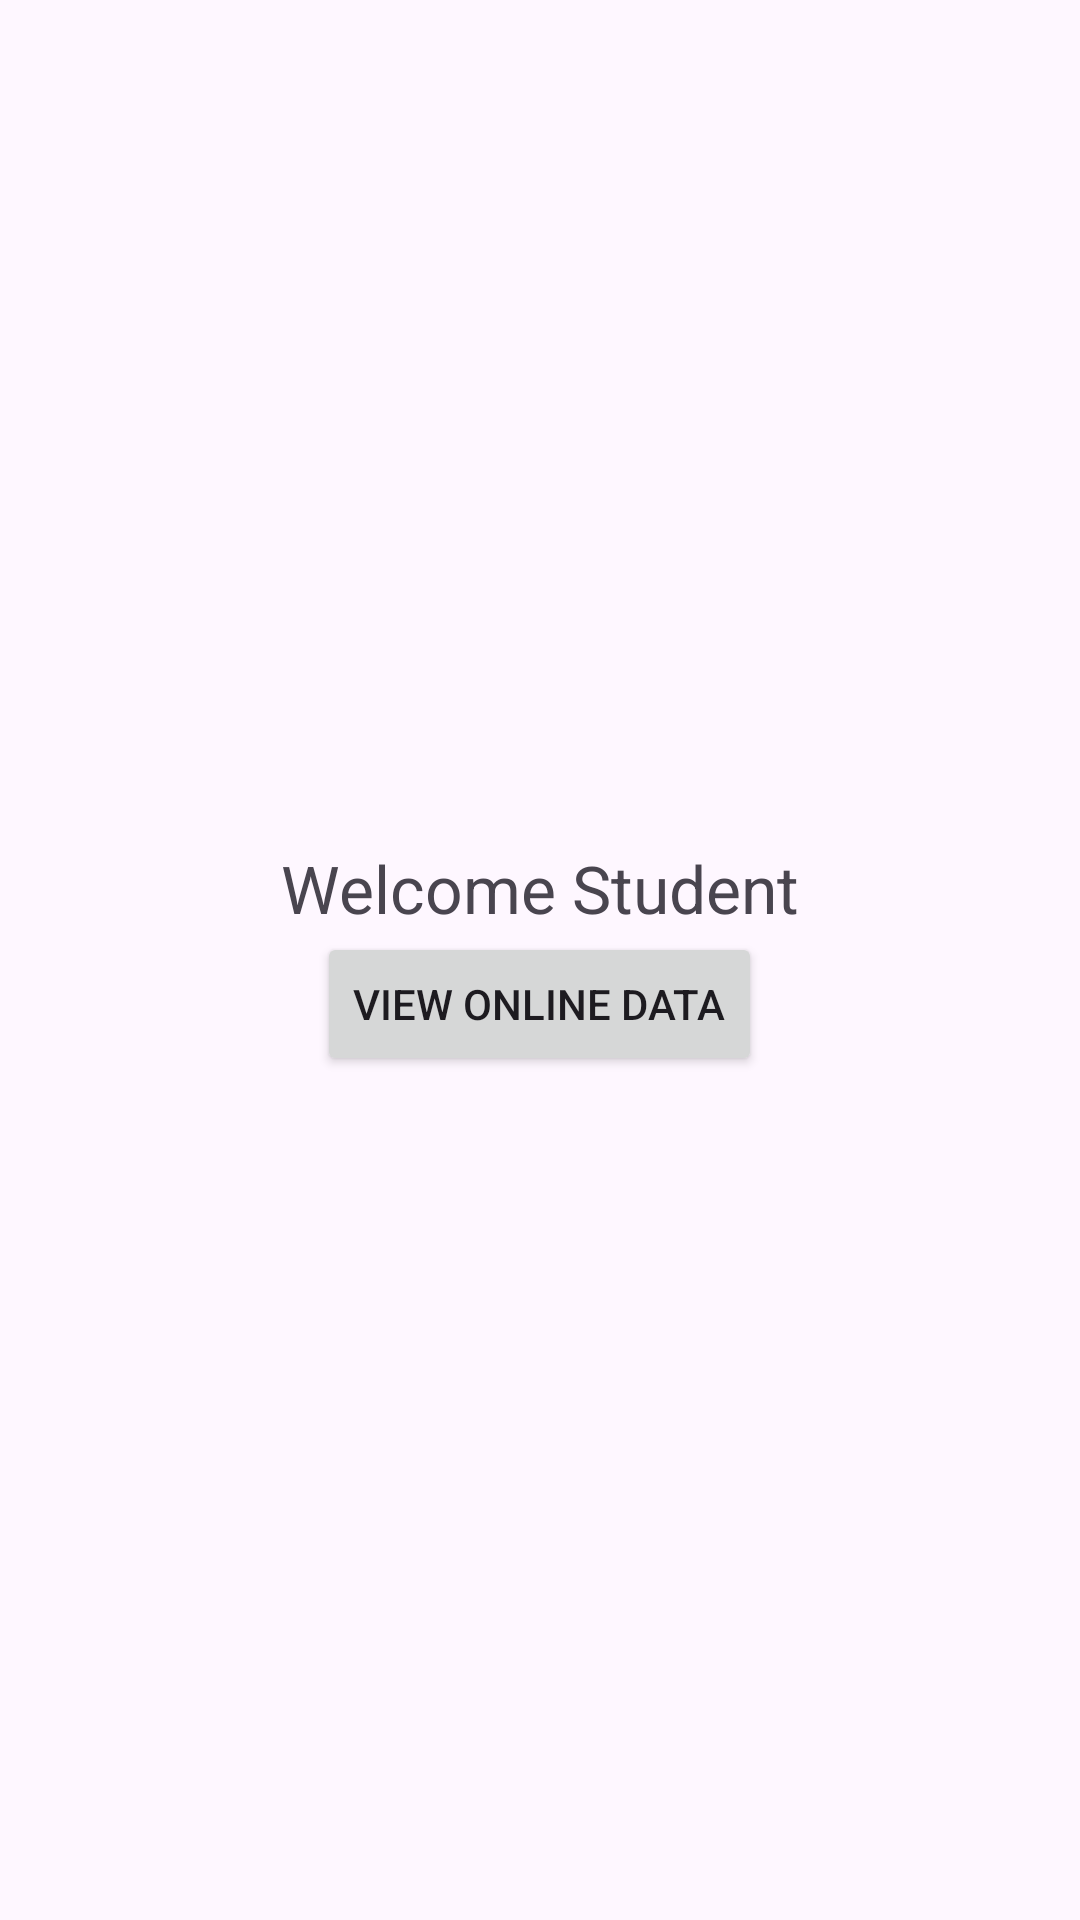

The Android layout XML behind this screen, and the referenced resources:
<!-- AndroidManifest.xml: application theme Theme.StudentUtilityApp -->
<!-- res/layout/activity_home.xml -->
<?xml version="1.0" encoding="utf-8"?>
<LinearLayout xmlns:android="http://schemas.android.com/apk/res/android"
    android:layout_width="match_parent"
    android:layout_height="match_parent"
    android:gravity="center"
    android:orientation="vertical">

    <TextView
        android:text="Welcome Student"
        android:textSize="22sp"
        android:layout_width="wrap_content"
        android:layout_height="wrap_content"/>

    <Button
        android:id="@+id/btnApi"
        android:text="View Online Data"
        android:layout_width="wrap_content"
        android:layout_height="wrap_content"/>
</LinearLayout>
<!-- resources referenced by this layout -->
<resources>
  <style name="Theme.StudentUtilityApp" parent="Base.Theme.StudentUtilityApp" />
  <style name="Base.Theme.StudentUtilityApp" parent="Theme.Material3.DayNight.NoActionBar">
          
          
      </style>
</resources>
